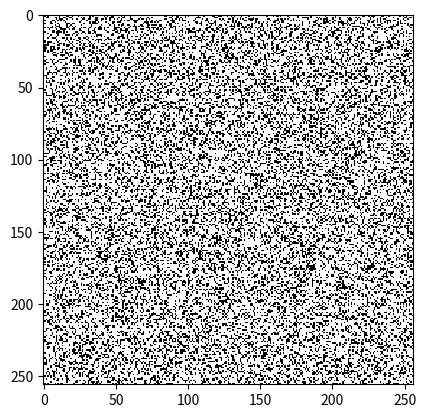

Write Python code to recreate this figure. (Note: this script raises an exception after producing the figure.)
import numpy as np
import matplotlib.pyplot as plt
import matplotlib.animation as animation
import copy, math
from enum import Enum
from itertools import permutations

n = 256
deltas = [.1, .3, .4]

image = np.random.randint(100, size=(n, n))
for i in range(n):
    for j in range(n):
        image[i][j] = 0 if image[i][j] < 30 else 1


class SimulatedAnnealingImage:
    def __init__(self, initial_solution, gamma, initial_T, max_iterations):
        self.initial_solution = initial_solution
        self.gamma = gamma
        self.T = initial_T
        self.max_iterations = max_iterations

    def run(self):
        # fig, ax = plt.subplots()
        # ims = []

        state, state_energy = copy.copy(self.initial_solution), self.__E(self.initial_solution)
        solution, solution_energy = copy.copy(state), state_energy

        swaps = 0
        for c in range(self.max_iterations):
            # if self.T <= 10**-6:
            #     break

            # Progress bar
            if c % 10000 == 0:
                p = c / self.max_iterations
                print(f"\r[{'=' * math.ceil((25 * c / p))}{' ' * math.floor((25 * (1 - p)))}]", end='')

            i, j = np.random.randint(n, size=2)
            neighbour = self.neighbour(state, (i, j))
            local_state_energy = np.abs(self.E(state, (i, j)) - self.E(state, neighbour))
            state[i][j], state[neighbour[0]][neighbour[1]] = state[neighbour[0]][neighbour[1]], state[i][j]
            local_new_state_energy = np.abs(self.E(state, (i, j)) - self.E(state, neighbour))
            # print(local_state_energy, local_new_state_energy)
            if self.P(local_new_state_energy, local_state_energy) >= np.random.uniform(0, 1):
                swaps += 1
                # print(i, j, neighbour[0], neighbour[1], local_new_state_energy - local_state_energy)
                # if state_energy < solution_energy:
                #     solution, solution_energy = copy.copy(state), state_energy
            else:
                state[i][j], state[neighbour[0]][neighbour[1]] = state[neighbour[0]][neighbour[1]], state[i][j]

            self.T *= self.gamma

            # if c % 10000 == 0:
            #     print(c)
            #     if c == 0:
            #         ax.imshow(solution)
            #     im = ax.imshow(solution, animated=True)
            #     ims.append([im])

        # ani = animation.ArtistAnimation(fig, ims, interval=50)
        # plt.show()

        print(f"\r{' ' * 50}")
        return state, self.__E(state)

    def E(self, state, pos):
        if state[pos[0]][pos[1]] != 0:
            return 0
        return self.distance(pos)

    def __E(self, state):
        n, acc = len(state), 0
        for i in range(n):
            for j in range(n):
                acc += self.E(state, (i, j))

        return acc

    def distance(self, p):
        n = len(self.initial_solution)

        # Upper left
        if 0 <= p[0] < n // 2 and 0 <= p[1] < n // 2:
            p0 = (0, 0)
        # Upper right
        elif n // 2 <= p[0] < n and 0 <= p[1] < n // 2:
            p0 = (n - 1, 0)
        # Bottom right
        elif n // 2 <= p[0] < n and n // 2 <= p[1] < n:
            p0 = (n - 1, n - 1)
        # Bottom left
        else:
            p0 = (0, n - 1)

        return math.ceil(((p0[0] - p[0]) ** 2 + (p0[1] - p[1]) ** 2) * .5)

    def neighbour(self, state, pos):
        neighbours = []
        deltas = [(0, -1), (1, 0), (0, 1), (-1, 0)]
        n = len(state)

        i, j = np.random.randint(n, size=2)
        for di, dj in deltas:
            if 0 <= pos[0] + di < n and 0 <= pos[1] + dj < n and state[pos[0] + di][pos[1] + dj] != state[pos[0]][pos[1]]:
                neighbours.append((pos[0] + di, pos[1] + dj))

        return neighbours[np.random.randint(len(neighbours))] if len(neighbours) > 0 else pos

    def P(self, new_state_cost, state_cost):
        if new_state_cost < state_cost:
            return 1
        return np.exp((state_cost - new_state_cost) / self.T)


plt.imshow(image, cmap="gray", vmin=0, vmax=1, interpolation="none")
plt.show()

solution, energy = SimulatedAnnealingImage(image, .99, 1000, 100000).run()
plt.imshow(solution, cmap="gray", vmin=0, vmax=1, interpolation="none")
plt.show()
